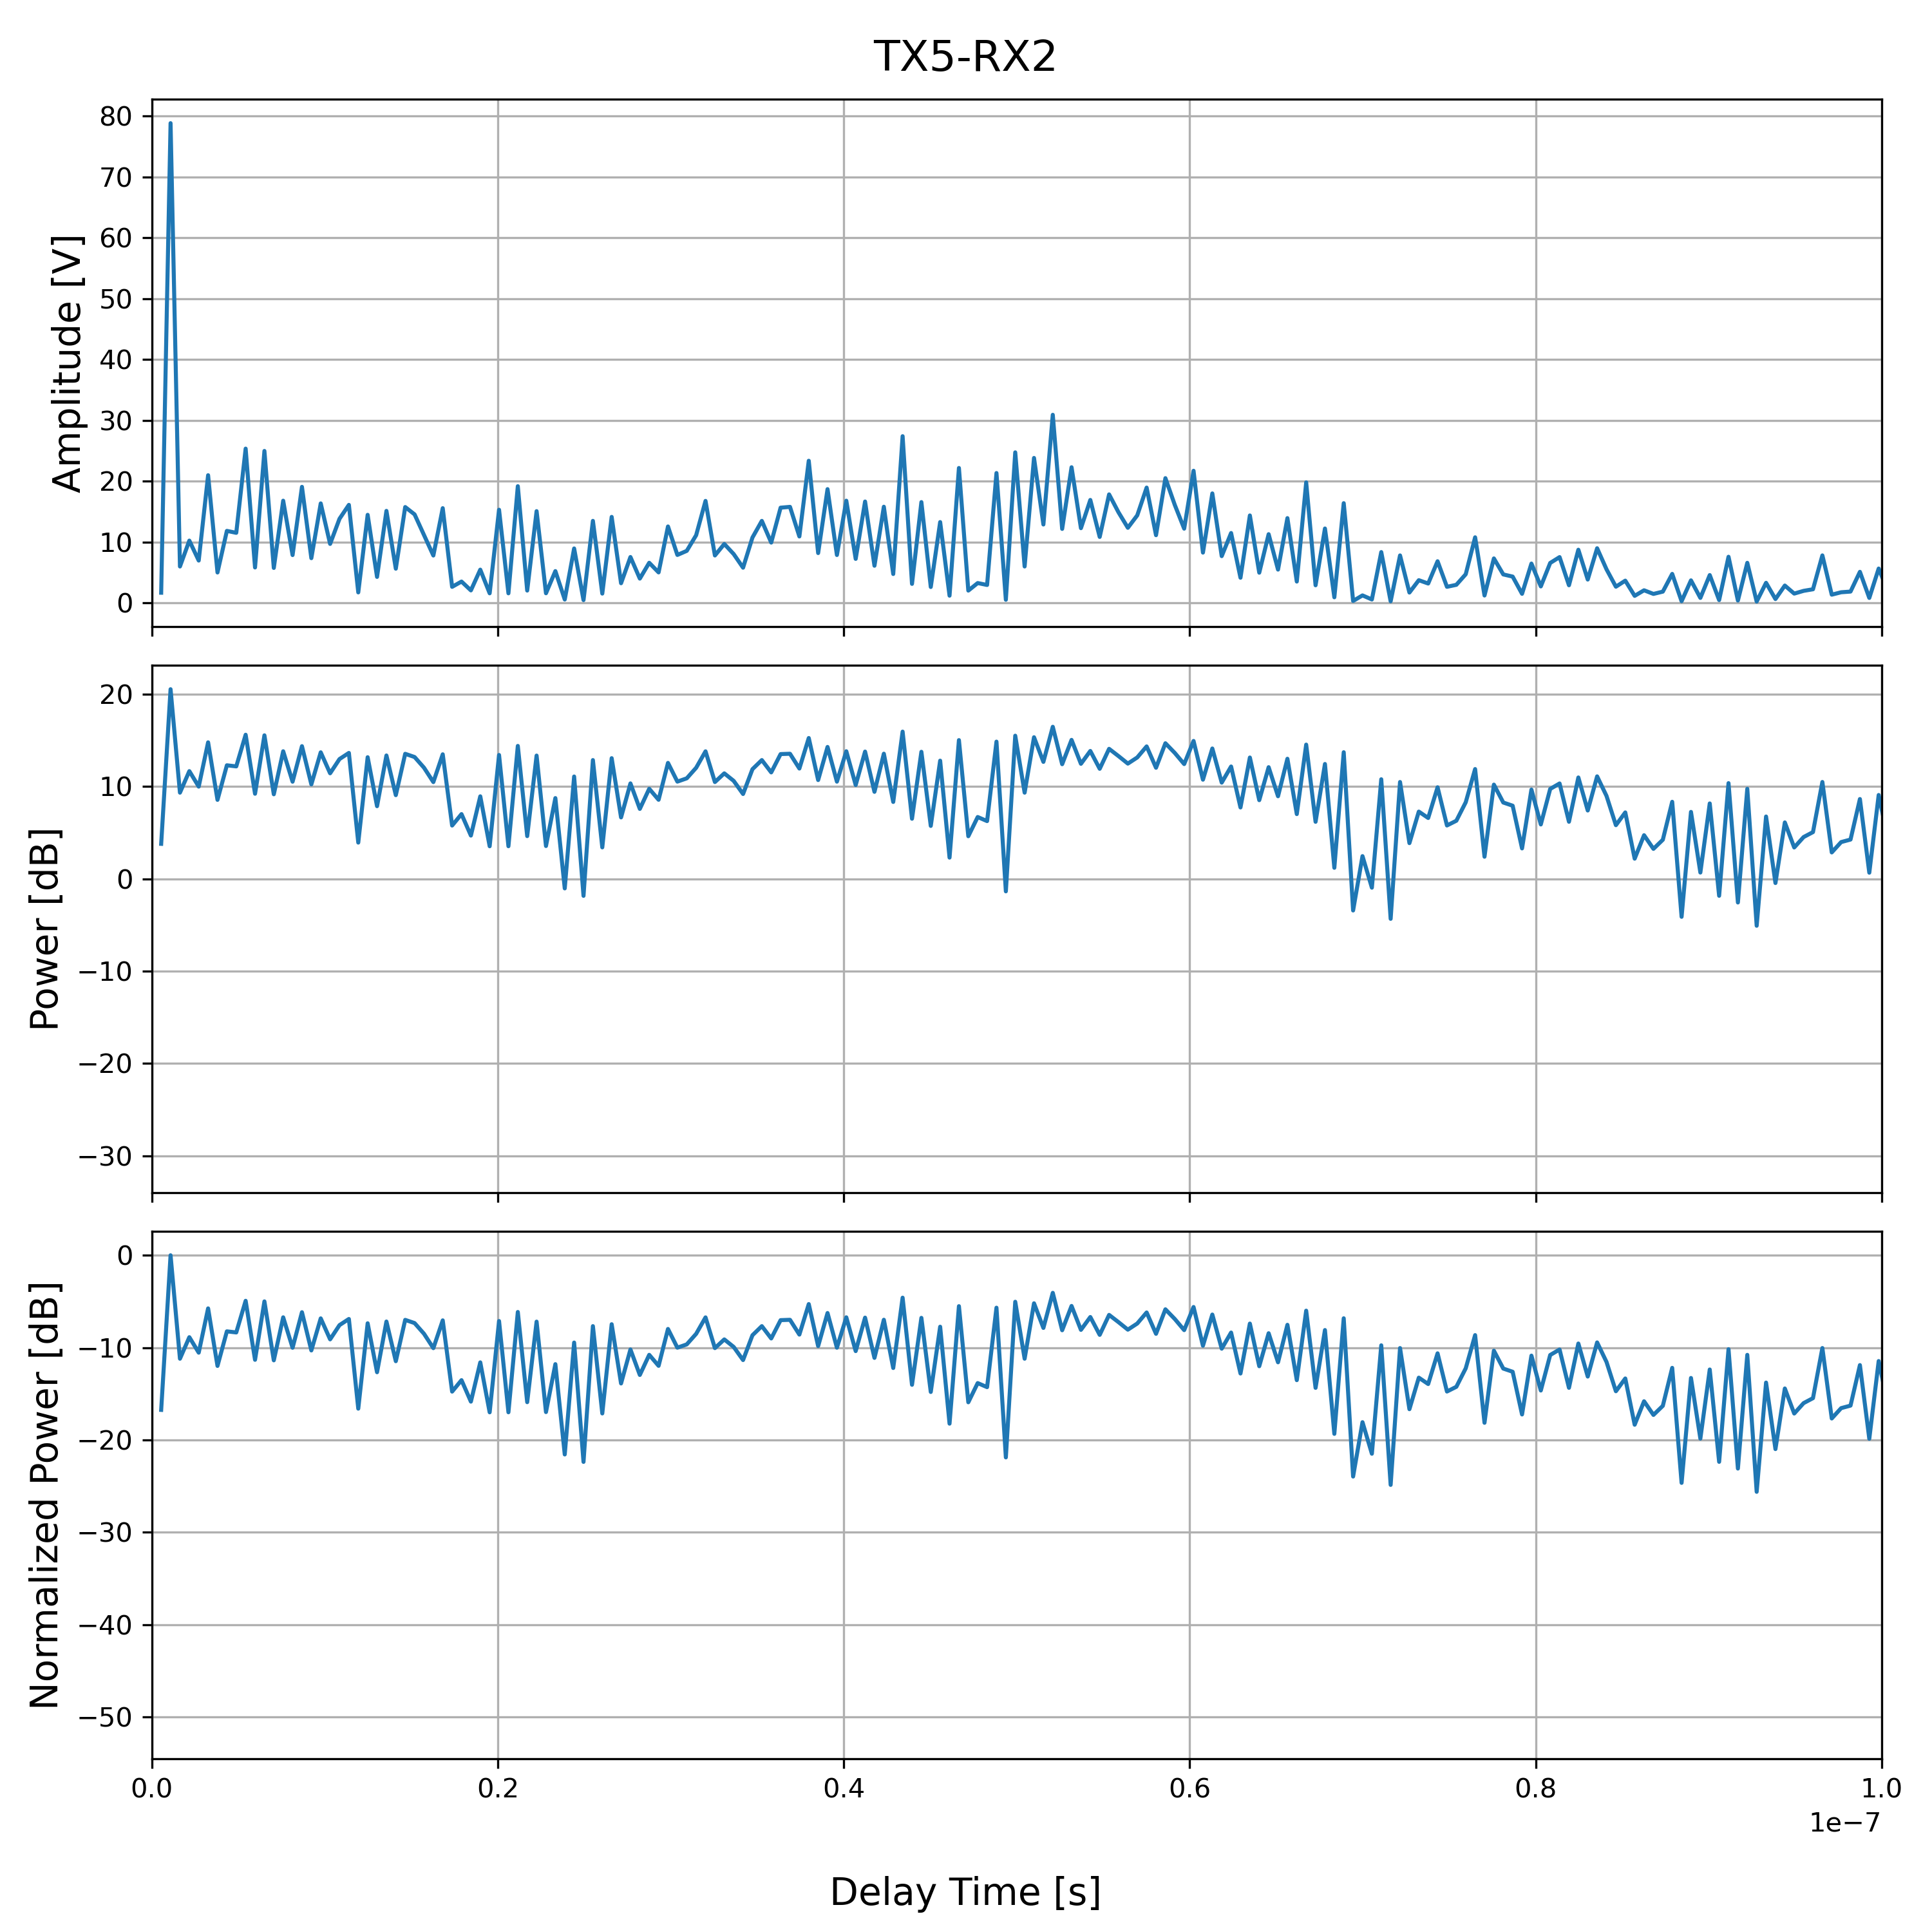

The table this chart was drawn from, first rows:
tau [s], AS [V], ASD [V/√Hz], PSD [dB/Hz]
0.0, 7876, 11271, 20
5.425347222222222e-10, 1.67, 2.389, -16.74
1.0850694444444444e-09, 78.82, 112.8, 0.0
1.6276041666666667e-09, 5.977, 8.553, -11.2
2.1701388888888887e-09, 10.23, 14.64, -8.867
2.7126736111111112e-09, 6.953, 9.95, -10.54
3.2552083333333333e-09, 20.98, 30.02, -5.749
3.797743055555555e-09, 4.996, 7.149, -11.98
4.3402777777777775e-09, 11.83, 16.93, -8.236
4.8828125e-09, 11.51, 16.47, -8.356
5.4253472222222225e-09, 25.34, 36.27, -4.928
5.9678819444444446e-09, 5.819, 8.327, -11.32
6.510416666666667e-09, 24.96, 35.72, -4.994
7.052951388888889e-09, 5.741, 8.216, -11.38
7.59548611111111e-09, 16.79, 24.02, -6.716
8.138020833333334e-09, 7.857, 11.24, -10.01
8.680555555555555e-09, 19.06, 27.28, -6.164
9.223090277777778e-09, 7.349, 10.52, -10.3
9.765625e-09, 16.35, 23.39, -6.832
1.0308159722222222e-08, 9.687, 13.86, -9.104
1.0850694444444445e-08, 13.82, 19.77, -7.562
1.1393229166666666e-08, 16.1, 23.05, -6.897
1.1935763888888889e-08, 1.722, 2.464, -16.61
1.247829861111111e-08, 14.47, 20.7, -7.363
1.3020833333333333e-08, 4.267, 6.107, -12.67
1.3563368055555556e-08, 15.11, 21.63, -7.172
1.4105902777777777e-08, 5.619, 8.041, -11.47
1.46484375e-08, 15.75, 22.54, -6.994
1.519097222222222e-08, 14.54, 20.81, -7.341
1.5733506944444445e-08, 11.15, 15.96, -8.493
1.6276041666666667e-08, 7.782, 11.14, -10.06
1.681857638888889e-08, 15.56, 22.27, -7.046
1.736111111111111e-08, 2.634, 3.77, -14.76
1.7903645833333333e-08, 3.504, 5.015, -13.52
1.8446180555555556e-08, 2.051, 2.936, -15.85
1.898871527777778e-08, 5.459, 7.813, -11.59
1.953125e-08, 1.571, 2.249, -17
2.007378472222222e-08, 15.3, 21.9, -7.119
2.0616319444444444e-08, 1.573, 2.251, -17
2.1158854166666667e-08, 19.17, 27.44, -6.14
2.170138888888889e-08, 2.024, 2.896, -15.91
2.224392361111111e-08, 15.07, 21.57, -7.185
2.2786458333333332e-08, 1.581, 2.263, -16.98
2.3328993055555555e-08, 5.222, 7.473, -11.79
2.3871527777777778e-08, 0.5496, 0.7866, -21.57
2.44140625e-08, 8.946, 12.8, -9.45
2.495659722222222e-08, 0.4565, 0.6533, -22.37
2.5499131944444444e-08, 13.47, 19.28, -7.671
2.6041666666666667e-08, 1.528, 2.187, -17.12
2.658420138888889e-08, 14.13, 20.22, -7.466
2.7126736111111112e-08, 3.225, 4.616, -13.88
2.7669270833333332e-08, 7.535, 10.78, -10.2
2.8211805555555555e-08, 3.988, 5.707, -12.96
2.8754340277777778e-08, 6.589, 9.429, -10.78
2.9296875e-08, 5.006, 7.163, -11.97
2.983940972222222e-08, 12.56, 17.97, -7.978
3.038194444444444e-08, 7.874, 11.27, -10
3.0924479166666666e-08, 8.547, 12.23, -9.648
3.146701388888889e-08, 11.12, 15.91, -8.506
3.200954861111111e-08, 16.76, 23.98, -6.724
... 32,708 more rows
